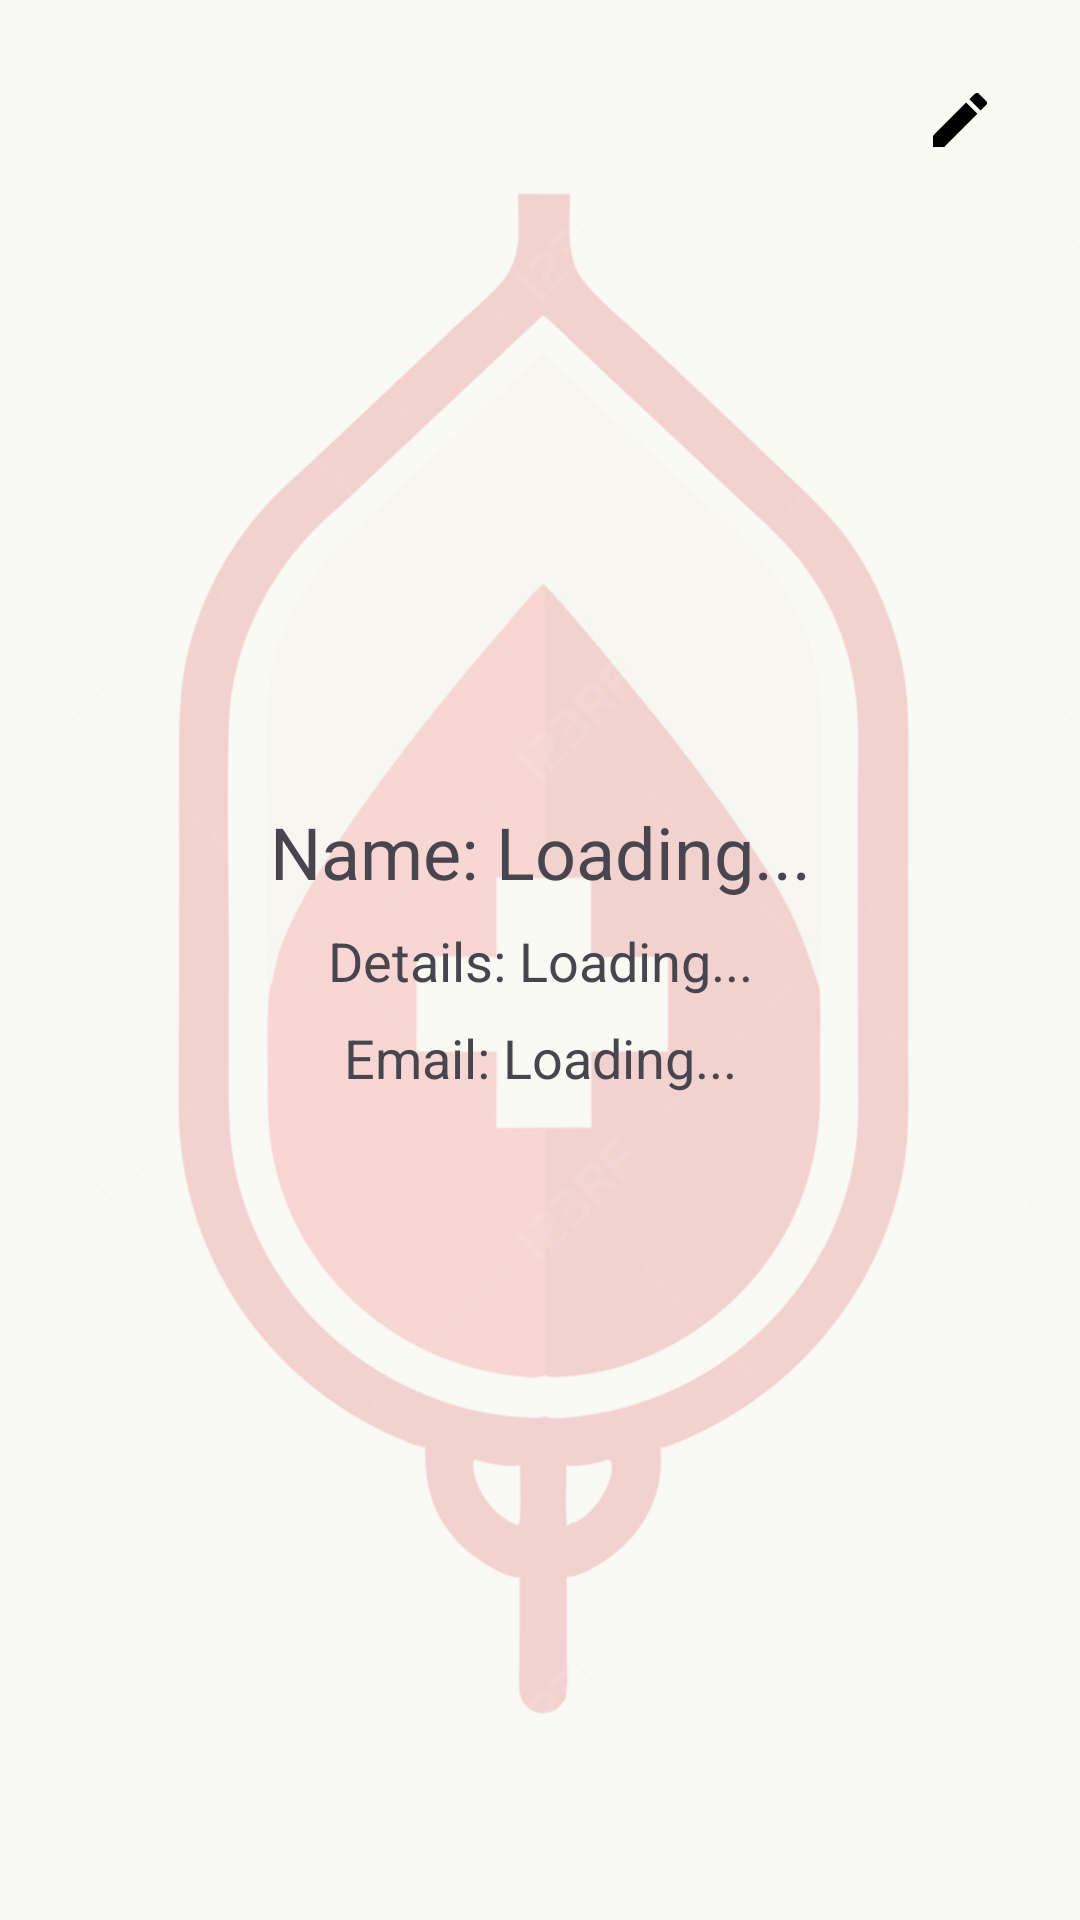

Reconstruct the res/layout file that produces this screen, plus the resources it refers to.
<!-- AndroidManifest.xml: application theme Theme.KotlinTestApp -->
<!-- res/layout/fragment_tab1.xml -->
<?xml version="1.0" encoding="utf-8"?>
<FrameLayout xmlns:android="http://schemas.android.com/apk/res/android"
    xmlns:app="http://schemas.android.com/apk/res-auto"
    android:layout_width="match_parent"
    android:layout_height="match_parent">

    <ImageView
        android:id="@+id/backgroundImageView"
        android:layout_width="match_parent"
        android:layout_height="match_parent"
        android:src="@drawable/main"
        android:scaleType="centerCrop" />

    <androidx.constraintlayout.widget.ConstraintLayout
        android:layout_width="match_parent"
        android:layout_height="match_parent"
        android:background="#80f8fcee">

        <LinearLayout
            android:id="@+id/contentLayout"
            android:layout_width="wrap_content"
            android:layout_height="wrap_content"
            android:orientation="vertical"
            android:gravity="center"
            app:layout_constraintTop_toTopOf="parent"
            app:layout_constraintBottom_toBottomOf="parent"
            app:layout_constraintStart_toStartOf="parent"
            app:layout_constraintEnd_toEndOf="parent">

            <TextView
                android:id="@+id/textViewName"
                android:layout_width="wrap_content"
                android:layout_height="wrap_content"
                android:text="Name: Loading..."
                android:textSize="24sp"
                android:gravity="start"
                android:paddingStart="24dp"
                android:paddingEnd="24dp"
                android:layout_marginBottom="8dp"/>

            <TextView
                android:id="@+id/textViewDetails"
                android:layout_width="wrap_content"
                android:layout_height="wrap_content"
                android:layout_marginBottom="8dp"
                android:gravity="start"
                android:paddingStart="40dp"
                android:paddingEnd="40dp"
                android:text="Details: Loading..."
                android:textSize="18sp" />

            <TextView
                android:id="@+id/textViewEmail"
                android:layout_width="wrap_content"
                android:layout_height="wrap_content"
                android:layout_marginBottom="8dp"
                android:gravity="start"
                android:paddingStart="24dp"
                android:paddingEnd="24dp"
                android:text="Email: Loading..."
                android:textSize="18dp" />

        </LinearLayout>

        <ImageButton
            android:id="@+id/editPhoneButton"
            android:layout_width="48dp"
            android:layout_height="48dp"
            android:src="@drawable/ic_edit"
            android:background="?attr/selectableItemBackgroundBorderless"
            app:layout_constraintTop_toTopOf="parent"
            app:layout_constraintEnd_toEndOf="parent"
            android:layout_margin="16dp"/>

    </androidx.constraintlayout.widget.ConstraintLayout>

</FrameLayout>
<!-- resources referenced by this layout -->
<resources>
  <!-- drawable ic_edit (drawable) -->
  <vector xmlns:android="http://schemas.android.com/apk/res/android"
      android:width="24dp"
      android:height="24dp"
      android:viewportWidth="24"
      android:viewportHeight="24">
      <path
          android:fillColor="#000000"
          android:pathData="M3,17.25V21h3.75L17.81,9.94L14.06,6.19L3,17.25M20.71,7.04C21.1,6.65 21.1,6.02 20.71,5.63L18.37,3.29C17.98,2.9 17.35,2.9 16.96,3.29L15.13,5.12L18.88,8.87L20.71,7.04Z" />
  </vector>
  <!-- drawable main: png bitmap (drawable, 187137 bytes) -->
  <style name="Theme.KotlinTestApp" parent="Base.Theme.KotlinTestApp" />
  <style name="Base.Theme.KotlinTestApp" parent="Theme.Material3.DayNight.NoActionBar">
          
          
      </style>
</resources>
